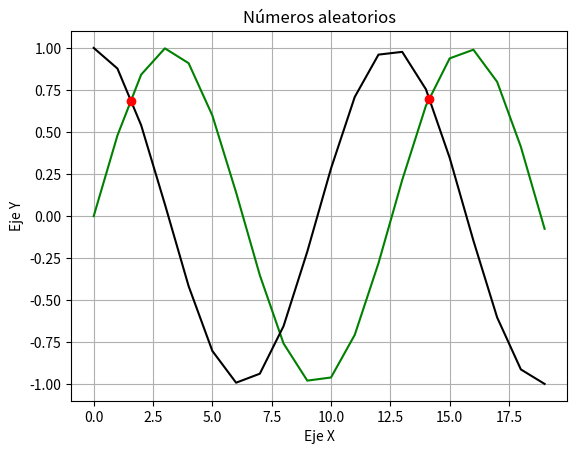

This chart was generated by the following Python code: (Note: this script raises an exception after producing the figure.)
#import matplotlib
import matplotlib.pyplot as plt
import numpy as np
import random as ns


limite = 2
n = ns.randint(1,10) # cantidad de puntos
m = ns.randint(1,10)

r = np.random.randint(-limite,limite+1,n)  # Números aleatorios enteros
s = np.random.randint(-limite,limite+1,m)
xx = np.arange(0,10,.5)
r  = np.sin(xx)
s  = np.cos(xx)
#print(xx)
#r = 
#print(r,s[:len(r)])
#contador=0
def cruces1 (r,s):
    x = [] ; y = []
    if len(r)<=len(s):
        for i in range (len(r)-1):
            if r[i]<s[i] and s[i+1]<r[i+1]:
                # calcular ec de recta -> y0 = m * x0 + b
                m1 = r[i+1]-r[i] ; m2 = s[i+1]-s[i]
                b1 = r[i] - m1 * i ; b2 = s[i] - m2 * i
                xc = (b2-b1)/(m1-m2)
                yc = m1*xc+b1
                x.append(xc)
                y.append(yc)
    

    z = [] ; w = []
    if len(s)<=len(r):
        for i in range (len(s)-1):
            if r[i]<s[i] and s[i+1]<r[i+1]:
                # calcular ec de recta -> y0 = m * x0 + b
                m1 = r[i+1]-r[i] ; m2 = s[i+1]-s[i]
                b1 = r[i] - m1 * i ; b2 = s[i] - m2 * i
                xc = (b2-b1)/(m1-m2)
                yc = m1*xc+b1
                z.append(xc)
                w.append(yc)
    
    return x,y,z,w

def cruces2 (r,s):
    x = [] ; y = []
    if len(r)<=len(s):
        for i in range (len(r)-1):
            if s[i]<r[i] and r[i+1]<s[i+1]:
                # calcular ec de recta -> y0 = m * x0 + b
                m1 = r[i+1]-r[i] ; m2 = s[i+1]-s[i]
                b1 = r[i] - m1 * i ; b2 = s[i] - m2 * i
                xc = (b2-b1)/(m1-m2)
                yc = m1*xc+b1
                x.append(xc)
                y.append(yc)
    

    z = [] ; w = []
    if len(s)<=len(r):
        for i in range (len(s)-1):
            if s[i]<r[i] and r[i+1]<s[i+1]:
                # calcular ec de recta -> y0 = m * x0 + b
                m1 = r[i+1]-r[i] ; m2 = s[i+1]-s[i]
                b1 = r[i] - m1 * i ; b2 = s[i] - m2 * i
                xc = (b2-b1)/(m1-m2)
                yc = m1*xc+b1
                z.append(xc)
                w.append(yc)
    
    return x,y,z,w

def cruces3 (r,s):
    x = [];     y = []
    if len(r)<=len(s):  # r es pequeño
        for i in range(len(r)):
            if r[i]==s[i]:
                x.append(i)
                y.append(r[i])
        #arr_x = r == s[:len(r)]
        #print(r,s[:len(r)],arr_x)
    #if len(s)<=len(r):
    else:
        for i in range(len(s)):
            if r[i]==s[i]:
                x.append(i)
                y.append(r[i])
        #arr_x = s == r[:len(s)]
        #print(arr_x)
    
    return x,y

xc3 , yc3 = cruces3(r,s)
xc2 , yc2 , zc2 , wc2 = cruces2(r,s)
xc1 , yc1 , zc1 , wc1 = cruces1(r,s)

fig, ax = plt.subplots()
ax.plot(r,'g-')  # graficar puntos
ax.plot(s,'k-')
ax.plot(xc1,yc1,"ro")
#ax.plot(zc1,wc1,"ro")
#ax.plot(xc2,yc2,"ro")
#ax.plot(zc2,wc2,"ro")

ax.plot(xc3,yc3,"ro")

ax.set(xlabel='Eje X', ylabel='Eje Y',title='Números aleatorios')
ax.grid();# ax.axis([0,n,-limite-1,limite+1])

#print('A=',np.angle(1,2))
np.math.atan
fig.savefig("aleatorios.png")
plt.show()